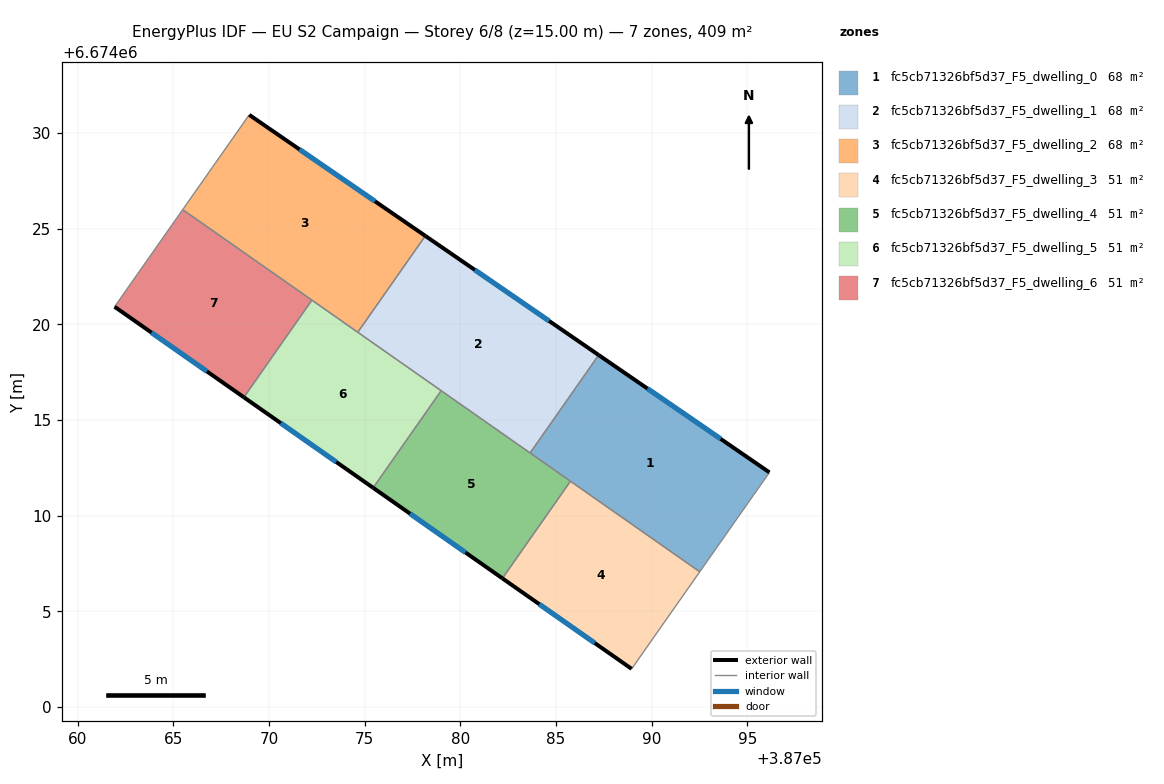
=== STOREY PLAN SPEC (per zone: floor XY polygon, exterior-wall plan segments, windows/doors) ===
zone 1: fc5cb71326bf5d37_F5_dwelling_0  (68.2 m²)
  floor: (387096.16, 6674012.26) (387092.52, 6674007.07) (387083.65, 6674013.28) (387087.23, 6674018.40)
  exterior wall: (387096.16, 6674012.26) – (387087.23, 6674018.40)  [10.8 m]
    window: (387093.61, 6674014.01) – (387089.78, 6674016.64)  [6.0 m²]
  interior walls: 4
zone 2: fc5cb71326bf5d37_F5_dwelling_1  (68.2 m²)
  floor: (387087.23, 6674018.40) (387083.65, 6674013.28) (387074.64, 6674019.59) (387078.17, 6674024.62)
  exterior wall: (387087.23, 6674018.40) – (387078.17, 6674024.62)  [11.0 m]
    window: (387084.64, 6674020.18) – (387080.76, 6674022.84)  [6.1 m²]
  interior walls: 4
zone 3: fc5cb71326bf5d37_F5_dwelling_2  (68.2 m²)
  floor: (387078.17, 6674024.62) (387074.64, 6674019.59) (387065.49, 6674026.00) (387068.97, 6674030.95)
  exterior wall: (387078.17, 6674024.62) – (387068.97, 6674030.95)  [11.2 m]
    window: (387075.54, 6674026.43) – (387071.60, 6674029.14)  [6.2 m²]
  interior walls: 4
zone 4: fc5cb71326bf5d37_F5_dwelling_3  (51.1 m²)
  floor: (387092.52, 6674007.07) (387088.96, 6674002.00) (387082.20, 6674006.72) (387085.76, 6674011.80)
  exterior wall: (387082.20, 6674006.72) – (387088.96, 6674002.00)  [8.2 m]
    window: (387084.13, 6674005.37) – (387087.03, 6674003.35)  [4.5 m²]
  interior walls: 3
zone 5: fc5cb71326bf5d37_F5_dwelling_4  (51.1 m²)
  floor: (387085.76, 6674011.80) (387082.20, 6674006.72) (387075.45, 6674011.46) (387079.00, 6674016.53)
  exterior wall: (387075.45, 6674011.46) – (387082.20, 6674006.72)  [8.2 m]
    window: (387077.38, 6674010.11) – (387080.27, 6674008.08)  [4.5 m²]
  interior walls: 4
zone 6: fc5cb71326bf5d37_F5_dwelling_5  (51.1 m²)
  floor: (387079.00, 6674016.53) (387075.45, 6674011.46) (387068.69, 6674016.19) (387072.25, 6674021.26)
  exterior wall: (387068.69, 6674016.19) – (387075.45, 6674011.46)  [8.2 m]
    window: (387070.62, 6674014.84) – (387073.52, 6674012.81)  [4.5 m²]
  interior walls: 4
zone 7: fc5cb71326bf5d37_F5_dwelling_6  (51.1 m²)
  floor: (387072.25, 6674021.26) (387068.69, 6674016.19) (387061.93, 6674020.92) (387065.49, 6674026.00)
  exterior wall: (387061.93, 6674020.92) – (387068.69, 6674016.19)  [8.3 m]
    window: (387063.86, 6674019.57) – (387066.76, 6674017.54)  [4.5 m²]
  interior walls: 3

=== DERIVED (storey summary) ===
Building: EU S2 Campaign
Storey: 6 of 8  (floor level z = 15.00 m)
Storey gross floor area: 408.9 m²
Zones on this storey: 7
  - fc5cb71326bf5d37_F5_dwelling_0: floor 68.2 m²; exterior wall 10.8 m (32.5 m²); 1 window(s) 6.0 m²; WWR 18.4%
  - fc5cb71326bf5d37_F5_dwelling_1: floor 68.2 m²; exterior wall 11.0 m (33.0 m²); 1 window(s) 6.1 m²; WWR 18.4%
  - fc5cb71326bf5d37_F5_dwelling_2: floor 68.2 m²; exterior wall 11.2 m (33.5 m²); 1 window(s) 6.2 m²; WWR 18.4%
  - fc5cb71326bf5d37_F5_dwelling_3: floor 51.1 m²; exterior wall 8.2 m (24.7 m²); 1 window(s) 4.5 m²; WWR 18.4%
  - fc5cb71326bf5d37_F5_dwelling_4: floor 51.1 m²; exterior wall 8.2 m (24.7 m²); 1 window(s) 4.5 m²; WWR 18.4%
  - fc5cb71326bf5d37_F5_dwelling_5: floor 51.1 m²; exterior wall 8.2 m (24.7 m²); 1 window(s) 4.5 m²; WWR 18.4%
  - fc5cb71326bf5d37_F5_dwelling_6: floor 51.1 m²; exterior wall 8.3 m (24.8 m²); 1 window(s) 4.5 m²; WWR 18.4%
Zone adjacency (shared interzone walls):
  - fc5cb71326bf5d37_F5_dwelling_0 ↔ fc5cb71326bf5d37_F5_dwelling_1
  - fc5cb71326bf5d37_F5_dwelling_0 ↔ fc5cb71326bf5d37_F5_dwelling_3
  - fc5cb71326bf5d37_F5_dwelling_0 ↔ fc5cb71326bf5d37_F5_dwelling_4
  - fc5cb71326bf5d37_F5_dwelling_1 ↔ fc5cb71326bf5d37_F5_dwelling_2
  - fc5cb71326bf5d37_F5_dwelling_1 ↔ fc5cb71326bf5d37_F5_dwelling_4
  - fc5cb71326bf5d37_F5_dwelling_1 ↔ fc5cb71326bf5d37_F5_dwelling_5
  - fc5cb71326bf5d37_F5_dwelling_2 ↔ fc5cb71326bf5d37_F5_dwelling_5
  - fc5cb71326bf5d37_F5_dwelling_2 ↔ fc5cb71326bf5d37_F5_dwelling_6
  - fc5cb71326bf5d37_F5_dwelling_3 ↔ fc5cb71326bf5d37_F5_dwelling_4
  - fc5cb71326bf5d37_F5_dwelling_4 ↔ fc5cb71326bf5d37_F5_dwelling_5
  - fc5cb71326bf5d37_F5_dwelling_5 ↔ fc5cb71326bf5d37_F5_dwelling_6